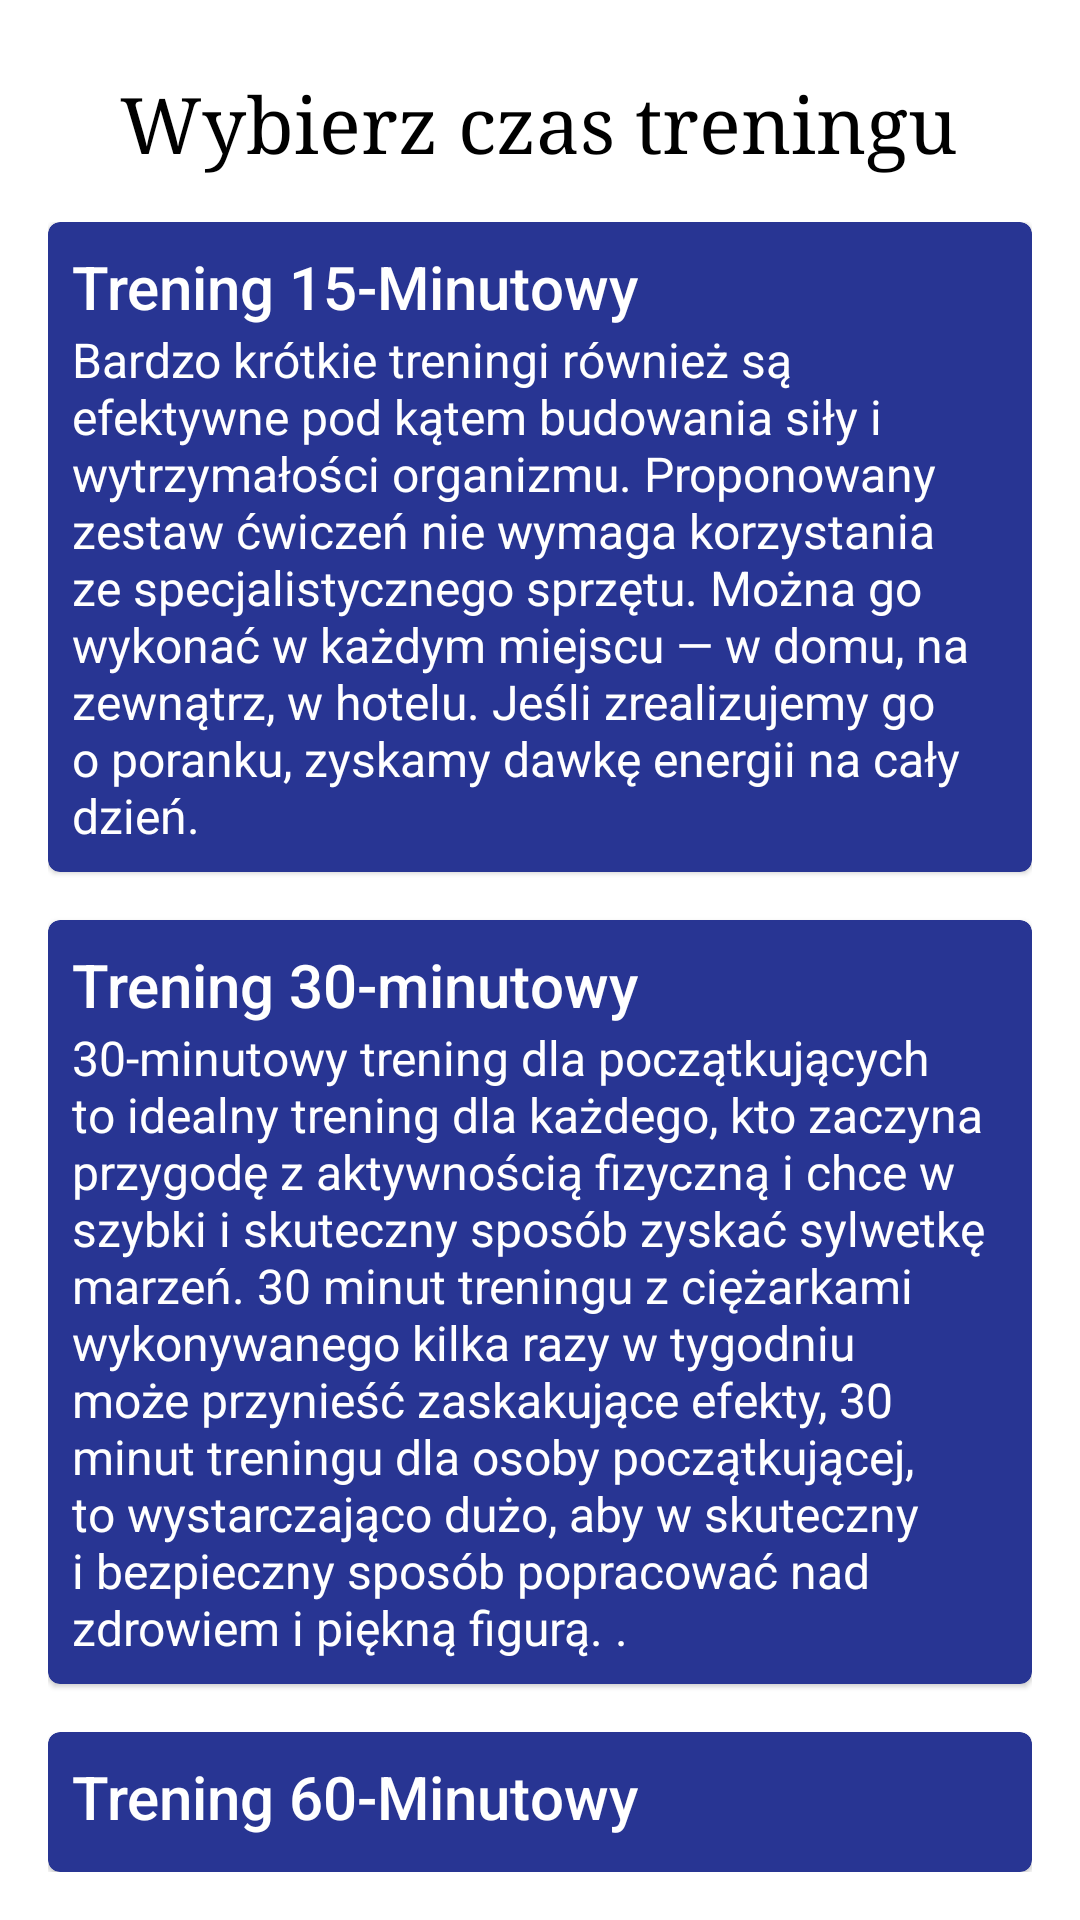

The Android layout XML behind this screen, and the referenced resources:
<!-- AndroidManifest.xml: application theme Theme.ProjektSilownia -->
<!-- res/layout/fragment_first_step.xml -->
<?xml version="1.0" encoding="utf-8"?>
<FrameLayout xmlns:android="http://schemas.android.com/apk/res/android"
    xmlns:tools="http://schemas.android.com/tools"
    android:layout_width="match_parent"
    android:layout_height="match_parent"
    android:background="#FFFFFF"
    xmlns:app="http://schemas.android.com/apk/res-auto"
    tools:context=".basictraining.firstStep.FirstStepFragment">

    <androidx.constraintlayout.widget.ConstraintLayout
        android:layout_width="match_parent"
        android:layout_height="match_parent">

        <LinearLayout
            android:id="@+id/titleLayout"
            android:layout_width="0dp"
            android:layout_height="wrap_content"
            android:layout_marginStart="24dp"
            android:layout_marginTop="24dp"
            android:layout_marginEnd="24dp"
            android:gravity="center"
            android:orientation="horizontal"
            app:layout_constraintEnd_toEndOf="parent"
            app:layout_constraintStart_toStartOf="parent"
            app:layout_constraintTop_toTopOf="parent">

            <androidx.appcompat.widget.AppCompatImageButton
                android:id="@+id/arrowBackBtn"
                android:layout_width="wrap_content"
                android:layout_height="wrap_content"
                android:background="#00FFFFFF"
                android:foreground="?attr/selectableItemBackground"
                android:gravity="center"
                android:src="@drawable/ic_baseline_keyboard_arrow_left_24"
                android:tint="@color/black"
                tools:ignore="TouchTargetSizeCheck,SpeakableTextPresentCheck" />

            <TextView
                android:id="@+id/titleFragment"
                android:layout_width="0dp"
                android:layout_height="wrap_content"
                android:layout_marginStart="16dp"
                android:layout_weight="1"
                android:fontFamily="serif"
                android:gravity="center|start"
                android:text="Wybierz czas treningu"
                android:textColor="#000000"
                android:textSize="26sp" />

        </LinearLayout>

        <LinearLayout
            android:layout_width="0dp"
            android:layout_height="0dp"
            android:orientation="vertical"
            android:padding="16dp"
            app:layout_constraintBottom_toBottomOf="parent"
            app:layout_constraintEnd_toEndOf="parent"
            app:layout_constraintStart_toStartOf="parent"
            app:layout_constraintTop_toBottomOf="@+id/titleLayout">

            <com.google.android.material.card.MaterialCardView
                android:id="@+id/fifteenMinBtn"
                android:backgroundTint="#283593"
                android:layout_width="match_parent"
                android:layout_height="wrap_content">

                <LinearLayout
                    android:layout_width="match_parent"
                    android:layout_height="match_parent"
                    android:padding="8dp"
                    android:orientation="vertical">

                    <TextView
                        android:id="@+id/textView14"
                        style="@style/TextAppearance.AppCompat.Widget.ActionMode.Title.Inverse"
                        android:layout_width="wrap_content"
                        android:layout_height="wrap_content"
                        android:textColor="@color/white"
                        android:text="Trening 15-Minutowy" />

                    <TextView
                        android:id="@+id/textView15"
                        style="@style/TextAppearance.AppCompat.Widget.ActionBar.Subtitle.Inverse"
                        android:textColor="@color/white"
                        android:layout_width="wrap_content"
                        android:layout_height="wrap_content"
                        android:text="Bardzo krótkie treningi również są efektywne pod kątem budowania siły i wytrzymałości organizmu. Proponowany zestaw ćwiczeń nie wymaga korzystania ze specjalistycznego sprzętu. Można go wykonać w każdym miejscu — w domu, na zewnątrz, w hotelu. Jeśli zrealizujemy go o poranku, zyskamy dawkę energii na cały dzień." />
                </LinearLayout>

            </com.google.android.material.card.MaterialCardView>

            <com.google.android.material.card.MaterialCardView
                android:id="@+id/halfHourBtn"
                android:layout_marginTop="16dp"
                android:layout_marginBottom="16dp"
                android:backgroundTint="#283593"
                android:layout_width="match_parent"
                android:layout_height="wrap_content">

                <LinearLayout
                    android:layout_width="match_parent"
                    android:layout_height="match_parent"
                    android:padding="8dp"
                    android:orientation="vertical">

                    <TextView
                        style="@style/TextAppearance.AppCompat.Widget.ActionMode.Title.Inverse"
                        android:layout_width="wrap_content"
                        android:layout_height="wrap_content"
                        android:textColor="@color/white"
                        android:text="Trening 30-minutowy"/>

                    <TextView
                        style="@style/TextAppearance.AppCompat.Widget.ActionBar.Subtitle.Inverse"
                        android:textColor="@color/white"
                        android:layout_width="wrap_content"
                        android:layout_height="wrap_content"
                        android:text="30-minutowy trening dla początkujących to idealny trening dla każdego, kto zaczyna przygodę z aktywnością fizyczną i chce w szybki i skuteczny sposób zyskać sylwetkę marzeń. 30 minut treningu z ciężarkami wykonywanego kilka razy w tygodniu może przynieść zaskakujące efekty, 30 minut treningu dla osoby początkującej, to wystarczająco dużo, aby w skuteczny i bezpieczny sposób popracować nad zdrowiem i piękną figurą. ." />
                </LinearLayout>

            </com.google.android.material.card.MaterialCardView>

            <com.google.android.material.card.MaterialCardView
                android:id="@+id/oneHourBtn"
                android:backgroundTint="#283593"
                android:layout_width="match_parent"
                android:layout_height="wrap_content">

                <LinearLayout
                    android:layout_width="match_parent"
                    android:layout_height="match_parent"
                    android:padding="8dp"
                    android:orientation="vertical">

                    <TextView
                        style="@style/TextAppearance.AppCompat.Widget.ActionMode.Title.Inverse"
                        android:layout_width="wrap_content"
                        android:layout_height="wrap_content"
                        android:textColor="@color/white"
                        android:text="Trening 60-Minutowy" />

                    <TextView
                        style="@style/TextAppearance.AppCompat.Widget.ActionBar.Subtitle.Inverse"
                        android:textColor="@color/white"
                        android:layout_width="wrap_content"
                        android:layout_height="wrap_content"
                        android:text="Jeśli interesuje cię skuteczne odchudzanie, oprócz diety weź pod uwagę dwa typy treningu: oporowy i aerobowy. Okazuje się bowiem, że najlepsze przy spalaniu tłuszczu jest stopniowe zwiększanie obciążenia towarzyszącego ćwiczeniom. Sesja na redukcję na siłowni nie powinna trwać dłużej niż 60 minut." />
                </LinearLayout>

            </com.google.android.material.card.MaterialCardView>

        </LinearLayout>

    </androidx.constraintlayout.widget.ConstraintLayout>

</FrameLayout>
<!-- resources referenced by this layout -->
<resources>
  <style name="Theme.ProjektSilownia" parent="Theme.MaterialComponents.DayNight.NoActionBar">
          
          <item name="colorPrimary">@color/purple_500</item>
          <item name="colorPrimaryVariant">@color/purple_700</item>
          <item name="colorOnPrimary">@color/white</item>
          
          <item name="colorSecondary">@color/teal_200</item>
          <item name="colorSecondaryVariant">@color/teal_700</item>
          <item name="colorOnSecondary">@color/black</item>
          
          <item name="android:statusBarColor" tools:targetApi="l">?attr/colorPrimaryVariant</item>
          
      </style>
  <!-- not gathered from this repository: default colours our renderer supplied (Android Studio template values) -->
  <color name="purple_500">#FF6200EE</color>
  <color name="purple_700">#FF3700B3</color>
  <color name="teal_200">#FF03DAC5</color>
  <color name="teal_700">#FF018786</color>
  <color name="black">#FF000000</color>
  <color name="white">#FFFFFFFF</color>
</resources>
